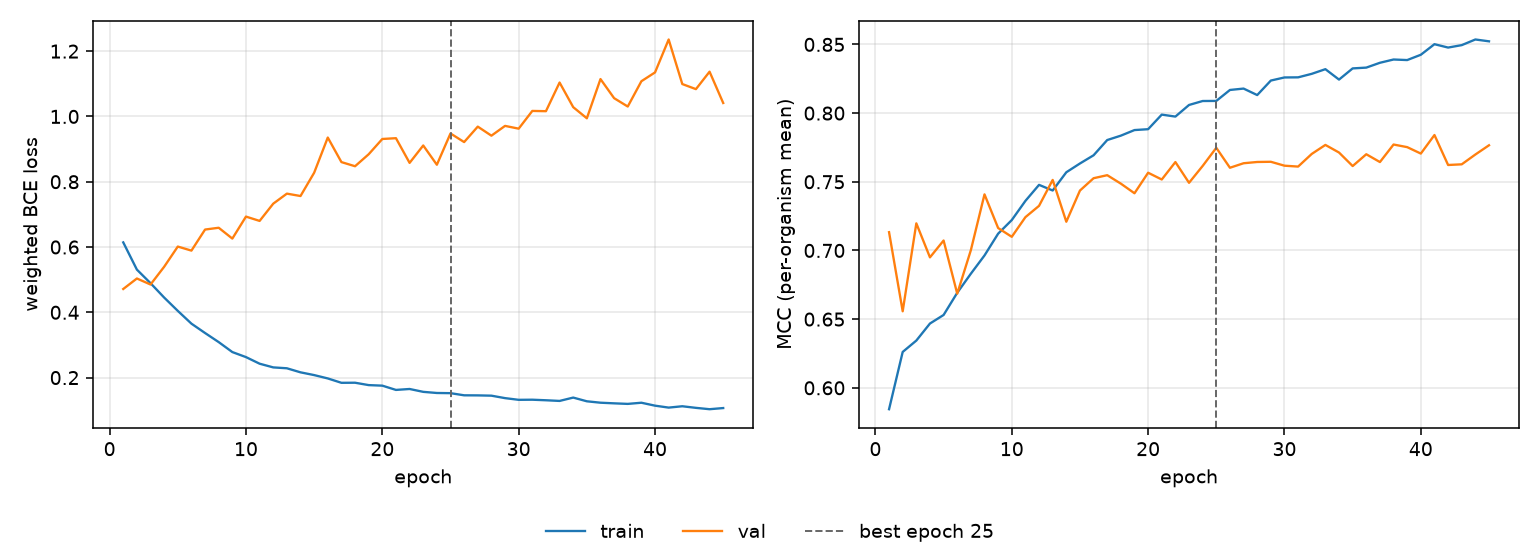

Source data for this figure (header and first rows):
epoch, tr_loss, vl_loss, tr_mcc, vl_mcc, is_best
1, 0.6142, 0.4714, 0.5844, 0.7133, False
2, 0.5308, 0.5036, 0.6261, 0.6557, False
3, 0.4892, 0.4851, 0.6344, 0.7197, False
4, 0.4452, 0.5395, 0.6468, 0.695, False
5, 0.4044, 0.6014, 0.653, 0.7072, False
6, 0.3653, 0.589, 0.6692, 0.6685, False
7, 0.3365, 0.6535, 0.6831, 0.7002, False
8, 0.3087, 0.659, 0.6964, 0.7408, False
9, 0.2782, 0.6258, 0.7122, 0.7163, False
10, 0.2628, 0.6932, 0.7221, 0.7099, False
11, 0.2426, 0.6799, 0.7361, 0.7242, False
12, 0.2312, 0.7328, 0.7478, 0.7325, False
13, 0.2286, 0.7635, 0.7436, 0.7513, False
14, 0.2161, 0.7562, 0.7569, 0.7209, False
15, 0.2077, 0.8275, 0.7633, 0.7436, False
16, 0.1974, 0.9353, 0.7693, 0.7526, False
17, 0.184, 0.8601, 0.7804, 0.7548, False
18, 0.1843, 0.8474, 0.7836, 0.7486, False
19, 0.177, 0.8842, 0.7876, 0.7416, False
20, 0.1753, 0.931, 0.7883, 0.7566, False
21, 0.1622, 0.9334, 0.7989, 0.7516, False
22, 0.1651, 0.8577, 0.7975, 0.7644, False
23, 0.1563, 0.911, 0.8059, 0.7493, False
24, 0.1529, 0.852, 0.8088, 0.7615, False
25, 0.1523, 0.9479, 0.8089, 0.7747, True
26, 0.1457, 0.9215, 0.8168, 0.7602, False
27, 0.1455, 0.9688, 0.8178, 0.7635, False
28, 0.1446, 0.9411, 0.8131, 0.7644, False
29, 0.1371, 0.9711, 0.8237, 0.7646, False
30, 0.1319, 0.9626, 0.8259, 0.7617, False
31, 0.1323, 1.017, 0.826, 0.7611, False
32, 0.1306, 1.016, 0.8286, 0.7703, False
33, 0.1285, 1.104, 0.832, 0.7768, False
34, 0.1388, 1.028, 0.8244, 0.7713, False
35, 0.1274, 0.9943, 0.8325, 0.7615, False
36, 0.1231, 1.114, 0.8331, 0.77, False
37, 0.1212, 1.056, 0.8366, 0.7644, False
38, 0.1194, 1.03, 0.839, 0.7771, False
39, 0.123, 1.108, 0.8386, 0.7752, False
40, 0.114, 1.135, 0.8425, 0.7705, False
41, 0.1081, 1.236, 0.8502, 0.784, False
42, 0.1122, 1.099, 0.8477, 0.7622, False
43, 0.1073, 1.084, 0.8495, 0.7627, False
44, 0.1032, 1.137, 0.8536, 0.7698, False
45, 0.1067, 1.041, 0.8522, 0.7766, False
